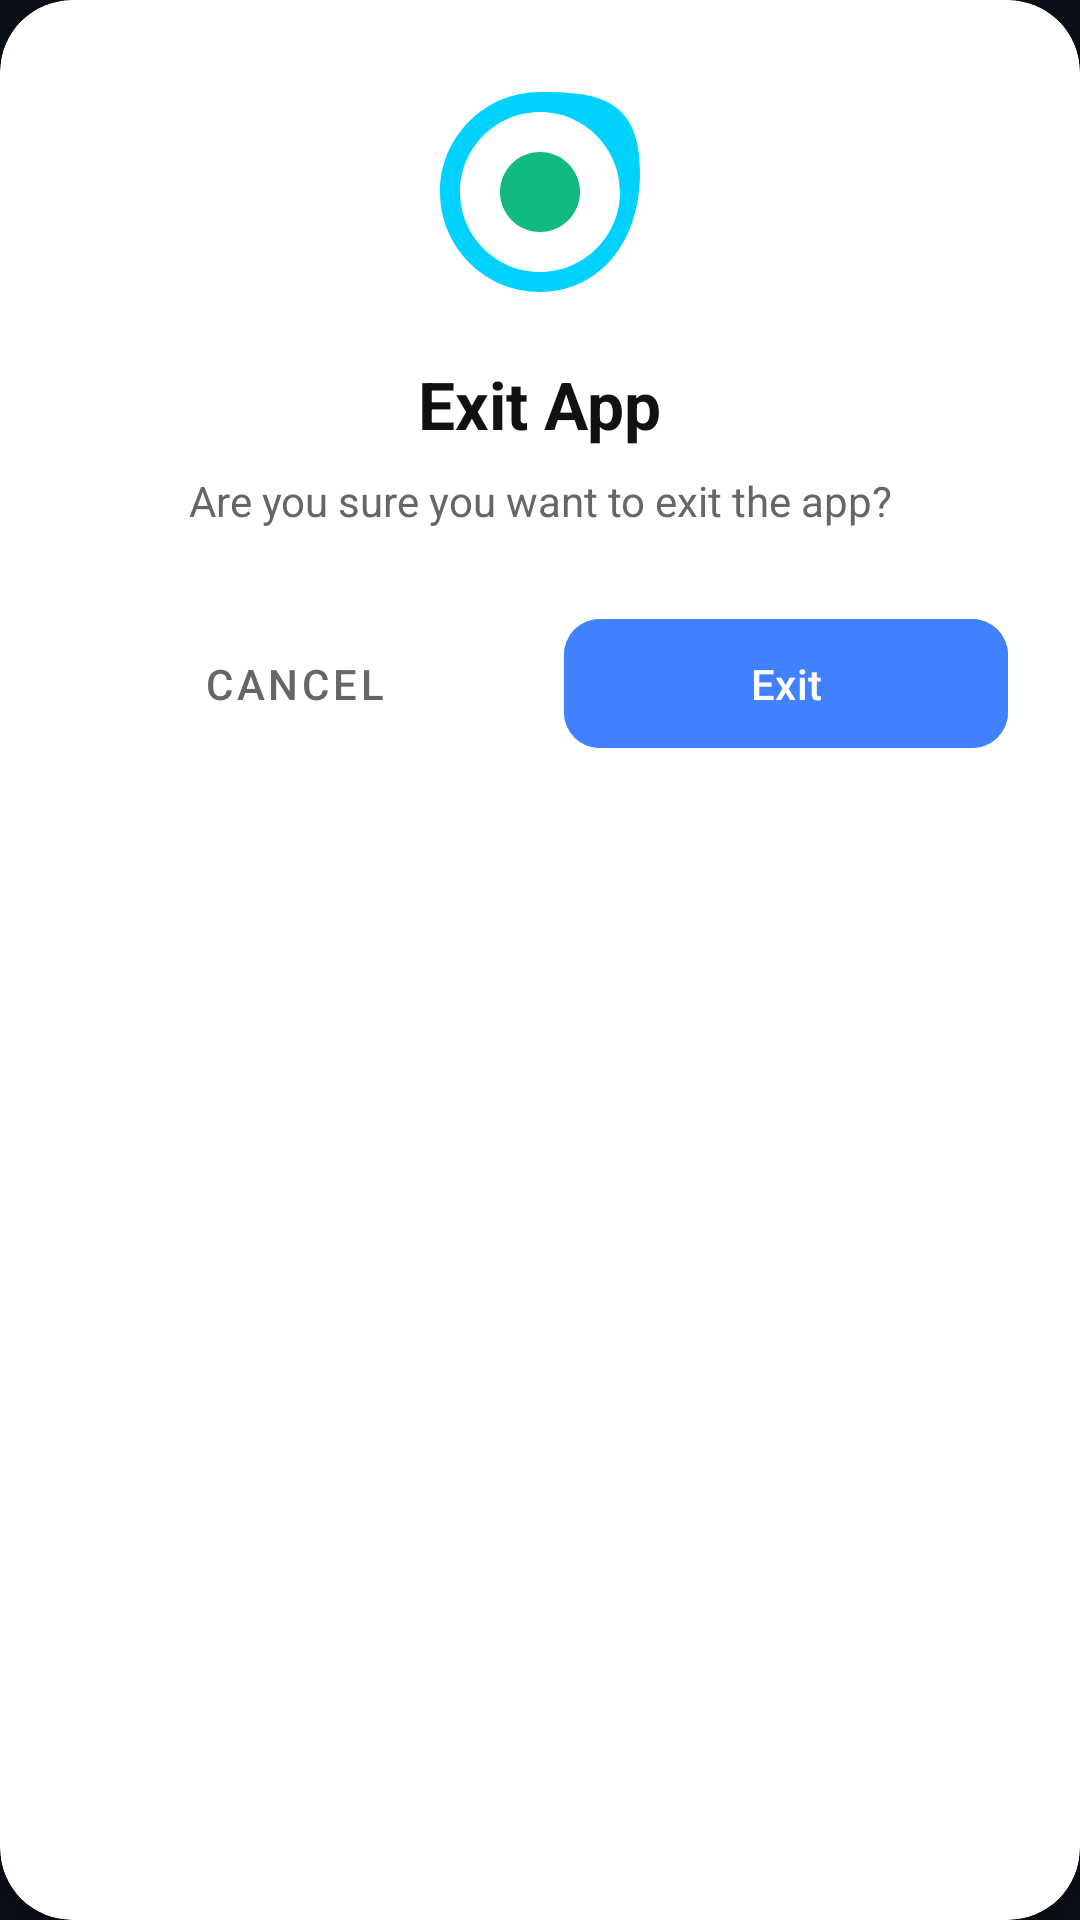

Produce the Android XML layout that renders to this screen, including the resource entries it uses.
<!-- AndroidManifest.xml: application theme Theme.MyApplication -->
<!-- res/layout/dialog_exit_confirm.xml -->
<?xml version="1.0" encoding="utf-8"?>
<androidx.cardview.widget.CardView xmlns:android="http://schemas.android.com/apk/res/android"
    xmlns:app="http://schemas.android.com/apk/res-auto"
    android:layout_width="match_parent"
    android:layout_height="wrap_content"
    android:layout_margin="24dp"
    app:cardCornerRadius="24dp"
    app:cardElevation="8dp"
    android:background="@drawable/bg_app_gradient">

    <LinearLayout
        android:layout_width="match_parent"
        android:layout_height="wrap_content"
        android:orientation="vertical"
        android:gravity="center"
        android:padding="24dp">

        <ImageView
            android:layout_width="80dp"
            android:layout_height="80dp"
            android:src="@drawable/logo"
            android:layout_marginBottom="16dp" />

        <TextView
            android:id="@+id/tvExitTitle"
            android:layout_width="wrap_content"
            android:layout_height="wrap_content"
            android:text="@string/exit_confirm_title"
            android:textColor="@color/textPrimary"
            android:textSize="22sp"
            android:textStyle="bold"
            android:layout_marginBottom="8dp" />

        <TextView
            android:id="@+id/tvExitDesc"
            android:layout_width="wrap_content"
            android:layout_height="wrap_content"
            android:text="@string/exit_confirm_desc"
            android:textColor="@color/textSecondary"
            android:textSize="14sp"
            android:gravity="center"
            android:layout_marginBottom="24dp" />

        <LinearLayout
            android:layout_width="match_parent"
            android:layout_height="wrap_content"
            android:orientation="horizontal">

                <com.google.android.material.button.MaterialButton
                    android:id="@+id/btnCancel"
                    style="@style/Widget.MaterialComponents.Button.TextButton"
                    android:layout_width="0dp"
                    android:layout_height="wrap_content"
                    android:layout_weight="1"
                    android:layout_marginEnd="8dp"
                    android:paddingVertical="12dp"
                    android:text="@string/exit_confirm_cancel"
                android:textColor="@color/textSecondary"
                app:cornerRadius="12dp" />

            <com.google.android.material.button.MaterialButton
                android:id="@+id/btnExit"
                android:layout_width="0dp"
                android:layout_height="wrap_content"
                android:layout_weight="1"
                android:layout_marginStart="8dp"
                android:paddingVertical="12dp"
                android:text="@string/exit_confirm_exit"
                android:backgroundTint="@color/primary_blue_selected"
                android:textColor="@color/white"
                app:cornerRadius="12dp" />
        </LinearLayout>

    </LinearLayout>

</androidx.cardview.widget.CardView>
<!-- resources referenced by this layout -->
<resources>
  <color name="primary_blue_selected">#4181FF</color>
  <color name="textPrimary">#111111</color>
  <color name="textSecondary">#666666</color>
  <color name="white">#FFFFFF</color>
  <!-- drawable bg_app_gradient (drawable) -->
  <?xml version="1.0" encoding="utf-8"?>
  <shape xmlns:android="http://schemas.android.com/apk/res/android"
      android:shape="rectangle">
  
  
      <gradient
          android:startColor="@color/gradient_start"
          android:endColor="@color/gradient_end"
          android:angle="270"
          android:type="linear" />
  
  </shape>
  <!-- drawable logo: png bitmap (drawable, 307080 bytes) -->
  <string name="exit_confirm_cancel">Cancel</string>
  <string name="exit_confirm_desc">Are you sure you want to exit the app?</string>
  <string name="exit_confirm_exit">Exit</string>
  <string name="exit_confirm_title">Exit App</string>
  <style name="Theme.MyApplication" parent="Theme.SpeakerCleanerRemoveWater" />
  <color name="gradient_start">#E3EBFF</color>
  <color name="gradient_end">#FFFEFE</color>
  <style name="Theme.SpeakerCleanerRemoveWater" parent="Theme.Material3.DayNight.NoActionBar">
          
          <item name="colorPrimary">@color/primary</item>
          <item name="colorOnPrimary">@color/white</item>
          
          <item name="colorSecondary">@color/secondary</item>
          <item name="colorOnSecondary">@color/white</item>
          
          
          <item name="android:windowBackground">@color/background_dark</item>
          <item name="colorSurface">@color/surface_dark</item>
          
          
          <item name="android:statusBarColor">@color/background_dark</item>
          <item name="android:windowLightStatusBar">false</item>
  
      </style>
  <color name="primary">#00D2FF</color>
  <color name="secondary">#10B981</color>
  <color name="background_dark">#0B0F19</color>
  <color name="surface_dark">#171E30</color>
</resources>
